2-way image classification set "processed" from GitHub (BADISA-SAISRIHARSHA/Glaucoma-Detection-ResCapsNet); label vocabulary: glaucoma negative, glaucoma positive.

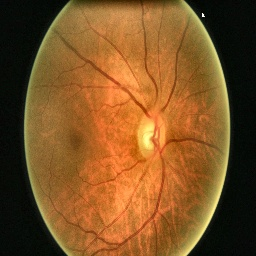
Label: glaucoma positive

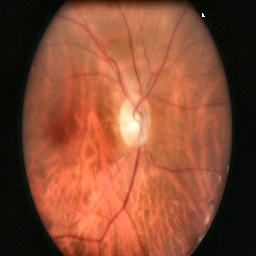
Label: glaucoma negative

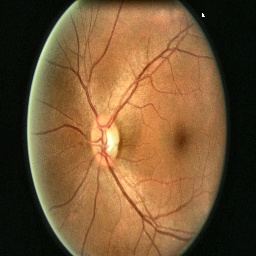
Label: glaucoma negative

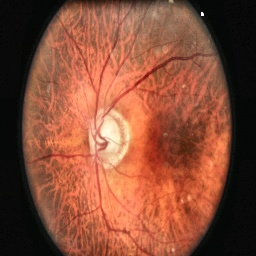
Label: glaucoma positive

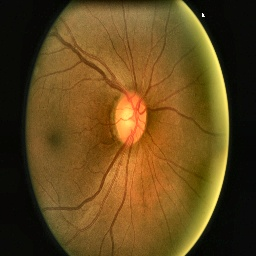
Label: glaucoma negative

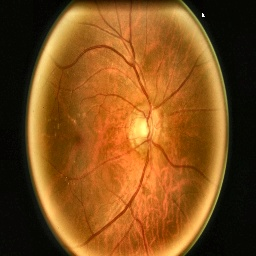
Label: glaucoma negative
